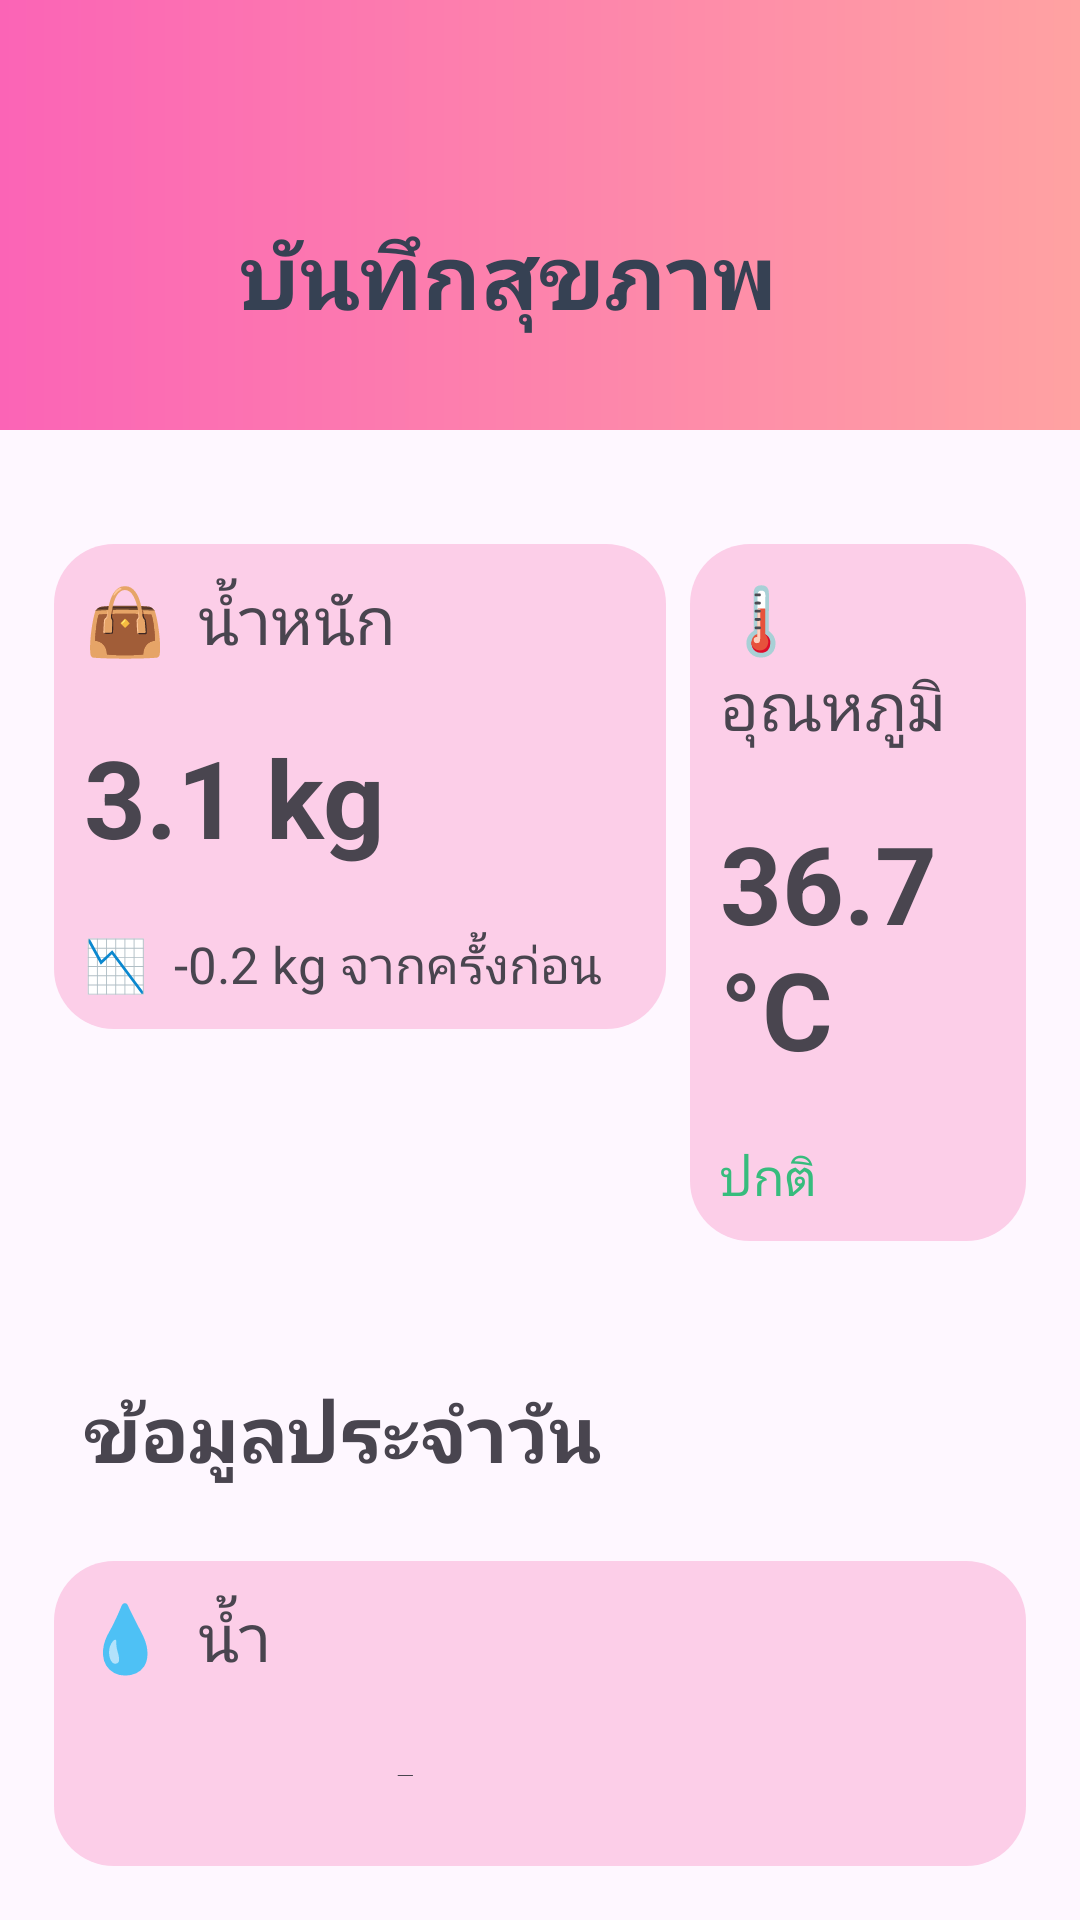

This screen was rendered from an Android layout file. Write that file and the resources it references.
<!-- AndroidManifest.xml: application theme Theme.Material3.DayNight.NoActionBar -->
<!-- res/layout/activity_note.xml -->
<?xml version="1.0" encoding="utf-8"?>
<LinearLayout xmlns:android="http://schemas.android.com/apk/res/android"
    android:layout_width="match_parent"
    android:layout_height="match_parent"
    android:orientation="vertical">

    <LinearLayout
        android:layout_width="match_parent"
        android:layout_height="wrap_content"
        android:background="@drawable/shape_bg_note"
        android:gravity="center_vertical"
        android:orientation="horizontal">

        <ImageButton
            android:id="@+id/btnBack"
            android:layout_width="30dp"
            android:layout_height="30dp"
            android:layout_marginStart="40dp"
            android:layout_marginTop="22dp"
            android:background="@android:color/transparent"
            android:scaleType="fitCenter"
            android:src="@drawable/back" />

        <TextView
            android:layout_width="300dp"
            android:layout_height="wrap_content"
            android:layout_marginTop="20dp"
            android:paddingStart="10dp"
            android:paddingTop="41dp"
            android:paddingBottom="41dp"
            android:text="@string/Note_title"
            android:textColor="#364153"
            android:textSize="30sp"
            android:textStyle="bold" />

        <ImageButton
            android:id="@+id/btnAddNote"
            android:layout_width="35dp"
            android:layout_height="35dp"
            android:layout_marginTop="22dp"
            android:background="@android:color/transparent"
            android:scaleType="fitCenter"
            android:src="@drawable/add" />

    </LinearLayout>

    <LinearLayout
        android:layout_width="match_parent"
        android:layout_height="wrap_content"
        android:layout_margin="18dp"
        android:paddingTop="20dp"
        android:orientation="horizontal">

        
        <LinearLayout
            android:layout_width="204dp"
            android:layout_height="wrap_content"
            android:layout_marginRight="4dp"
            android:background="@drawable/shape_bg_card_note"
            android:orientation="vertical">

            <TextView
                android:layout_width="match_parent"
                android:layout_height="wrap_content"
                android:padding="10dp"
                android:text="👜  น้ำหนัก"
                android:textSize="22sp" />

            <TextView
                android:layout_width="match_parent"
                android:layout_height="wrap_content"
                android:padding="10dp"
                android:text="3.1 kg"
                android:textSize="36sp"
                android:textStyle="bold" />

            <TextView
                android:layout_width="match_parent"
                android:layout_height="wrap_content"
                android:padding="10dp"
                android:text="📉  -0.2 kg จากครั้งก่อน"
                android:textSize="17sp" />
        </LinearLayout>

        
        <LinearLayout
            android:layout_width="match_parent"
            android:layout_height="wrap_content"
            android:layout_marginLeft="4dp"
            android:background="@drawable/shape_bg_card_note"
            android:orientation="vertical">

            <TextView
                android:layout_width="match_parent"
                android:layout_height="wrap_content"
                android:padding="10dp"
                android:text="🌡️  อุณหภูมิ"
                android:textSize="22sp" />

            <TextView
                android:layout_width="match_parent"
                android:layout_height="wrap_content"
                android:padding="10dp"
                android:text="36.7 °C"
                android:textSize="36sp"
                android:textStyle="bold" />

            <TextView
                android:layout_width="match_parent"
                android:layout_height="wrap_content"
                android:padding="10dp"
                android:text="ปกติ"
                android:textColor="#37BC7D"
                android:textSize="17sp" />
        </LinearLayout>
    </LinearLayout>

    <LinearLayout
        android:layout_width="match_parent"
        android:layout_height="wrap_content"
        android:layout_margin="18dp"
        android:orientation="vertical">

        <TextView
            android:layout_width="match_parent"
            android:layout_height="wrap_content"
            android:padding="10dp"
            android:text="ข้อมูลประจำวัน"
            android:textSize="26sp"
            android:textStyle="bold" />

        
        <LinearLayout
            android:layout_width="match_parent"
            android:layout_height="wrap_content"
            android:background="@drawable/shape_bg_card_note"
            android:layout_marginTop="15dp"
            android:paddingBottom="20dp"
            android:orientation="vertical">

            <TextView
                android:layout_width="match_parent"
                android:layout_height="wrap_content"
                android:padding="10dp"
                android:text="💧  น้ำ"
                android:textSize="22sp" />

            <TextView
                android:layout_width="match_parent"
                android:layout_height="wrap_content"
                android:textStyle="bold"
                android:padding="10dp"
                android:textSize="36sp"
                android:text="250 ml"/>

            <TextView
                android:layout_width="match_parent"
                android:layout_height="wrap_content"
                android:padding="10dp"
                android:text="โดยปกติแมวควรดื่มน้ำ 50-60 ml ต่อ 1 kg ต่อวัน"
                android:textSize="17sp"/>
        </LinearLayout>


        <LinearLayout
            android:layout_width="match_parent"
            android:layout_height="wrap_content"
            android:background="@drawable/shape_bg_card_note"
            android:paddingBottom="20dp"
            android:layout_marginTop="15dp"
            android:orientation="vertical">

            <TextView
                android:layout_width="match_parent"
                android:layout_height="wrap_content"
                android:padding="10dp"
                android:text="🍽️  อาหาร"
                android:textSize="22sp" />

            <TextView
                android:layout_width="match_parent"
                android:layout_height="wrap_content"
                android:textStyle="bold"
                android:padding="10dp"
                android:textSize="36sp"
                android:text="110 g"/>

            <TextView
                android:layout_width="match_parent"
                android:layout_height="wrap_content"
                android:padding="10dp"
                android:text="โดยปกติแมวควรกินข้าว 90-110 g ต่อวัน"
                android:textSize="17sp"/>
        </LinearLayout>


        <LinearLayout
            android:layout_width="match_parent"
            android:layout_height="wrap_content"
            android:background="@drawable/shape_bg_card_note"
            android:paddingBottom="20dp"
            android:layout_marginTop="15dp"
            android:orientation="vertical">

            <TextView
                android:layout_width="match_parent"
                android:layout_height="wrap_content"
                android:padding="10dp"
                android:text="📋  พฤติกรรมและอาการ"
                android:textSize="22sp" />

            <TextView
                android:layout_width="match_parent"
                android:layout_height="wrap_content"
                android:textStyle="bold"
                android:padding="10dp"
                android:textSize="36sp"
                android:text="ร่าเริง กระฉับกระเฉง"/>

        </LinearLayout>
    </LinearLayout>
</LinearLayout>
<!-- resources referenced by this layout -->
<resources>
  <!-- drawable shape_bg_card_note (drawable) -->
  <?xml version="1.0" encoding="utf-8"?>
  <shape xmlns:android="http://schemas.android.com/apk/res/android">
  
      <solid
          android:color="#FCCEE8"/>
  
      <corners
          android:radius="20dp"/>
  
  </shape>
  <!-- drawable shape_bg_note (drawable) -->
  <?xml version="1.0" encoding="utf-8"?>
  <shape xmlns:android="http://schemas.android.com/apk/res/android">
  
      <gradient
          android:startColor="#FB64B6"
          android:endColor="#FFA2A2"/>
  
  </shape>
  <string name="Note_title">บันทึกสุขภาพ</string>
</resources>
